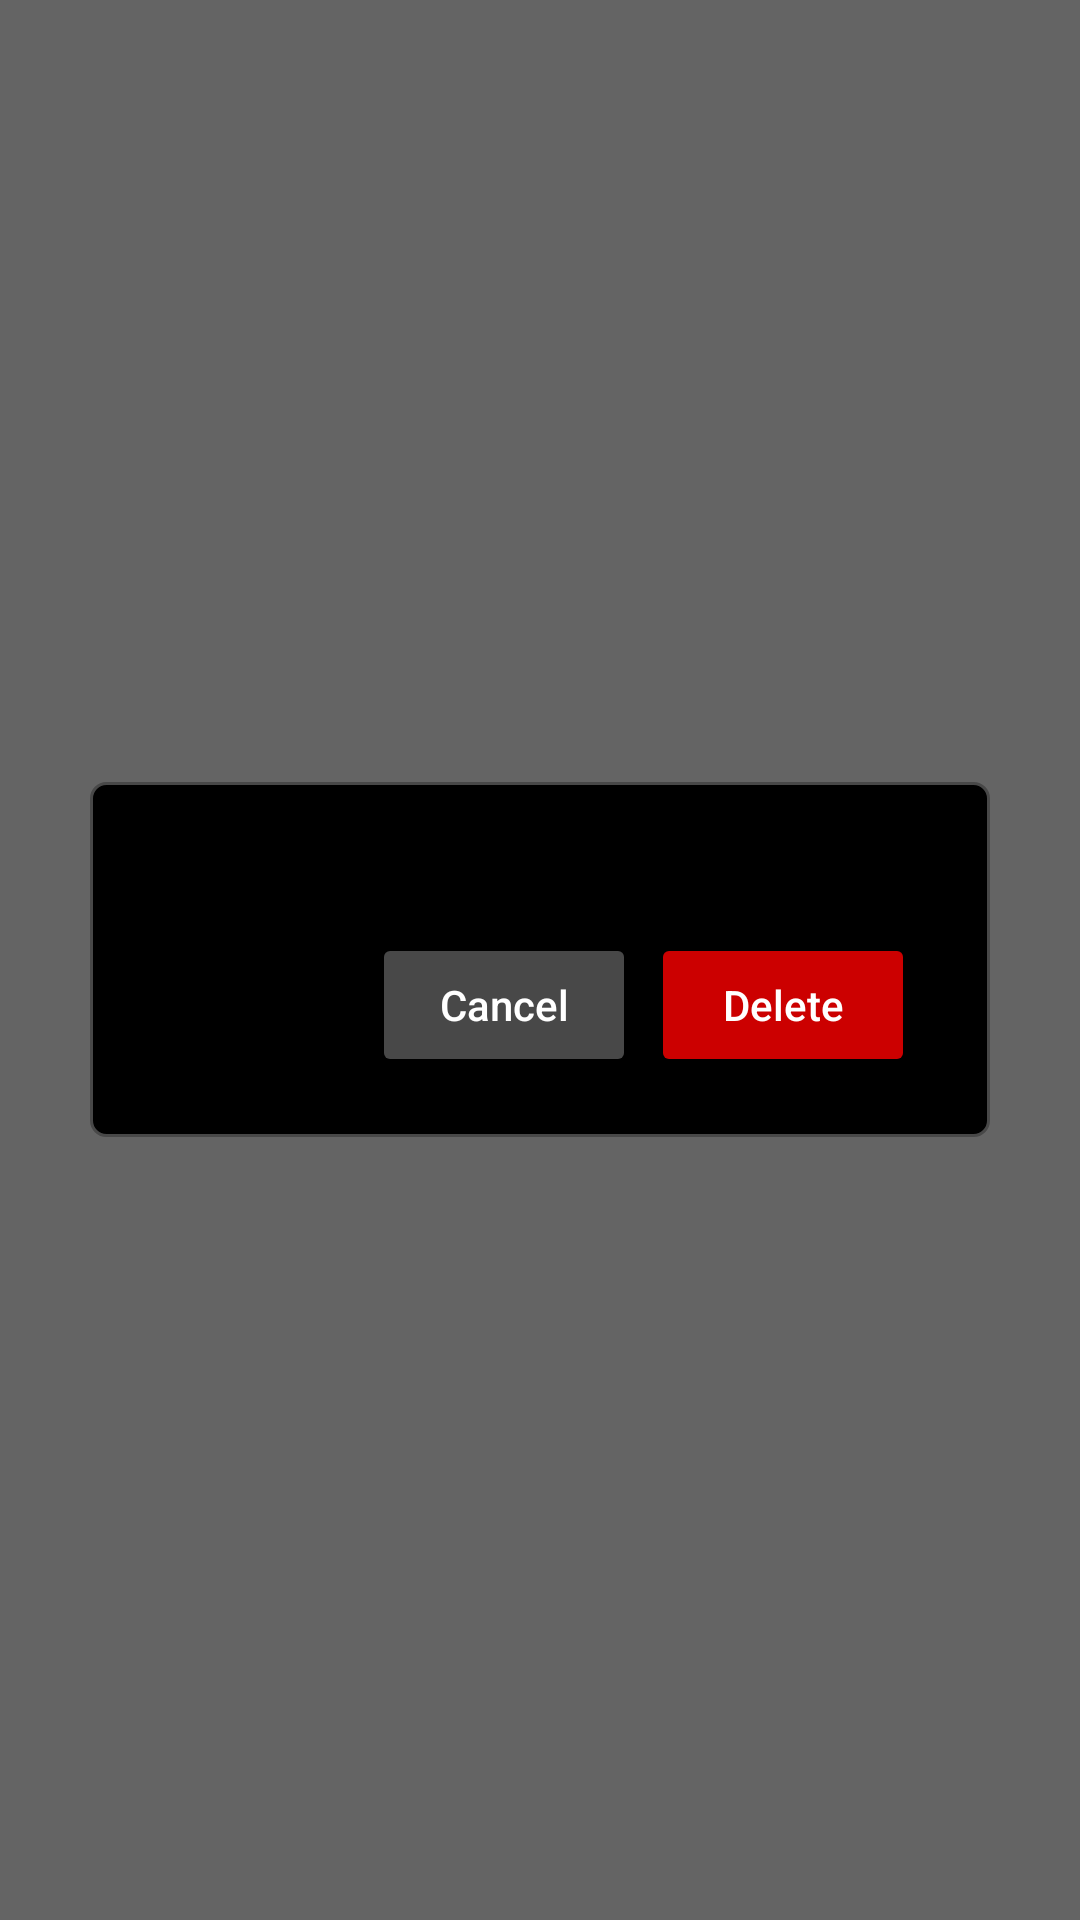

Android layout source for this screen:
<!-- AndroidManifest.xml: application theme FullScreen -->
<!-- res/layout/request_view.xml -->
<RelativeLayout xmlns:android="http://schemas.android.com/apk/res/android"
    xmlns:tools="http://schemas.android.com/tools"
    android:layout_width="match_parent"
    android:layout_height="match_parent">

    <RelativeLayout
        android:layout_width="match_parent"
        android:layout_height="match_parent"
        android:background="@color/blackFade"
        tools:ignore="UselessParent">

        <LinearLayout
            android:layout_width="match_parent"
            android:layout_height="wrap_content"
            android:background="@drawable/border_rad_black"
            android:layout_marginHorizontal="30dp"
            android:padding="20dp"
            android:layout_centerInParent="true"
            android:orientation="vertical">

            <TextView
                android:layout_width="match_parent"
                android:layout_height="wrap_content"
                android:id="@+id/textView"
                android:gravity="center"
                android:maxLines="2"
                android:ellipsize="end"
                android:layout_marginBottom="10dp"
                android:textColor="@color/ash"
                android:textSize="15sp"/>

            <LinearLayout
                android:layout_width="match_parent"
                android:layout_height="wrap_content"
                android:orientation="horizontal"
                android:gravity="end">

                <Button
                    android:layout_width="wrap_content"
                    android:layout_height="wrap_content"
                    android:id="@+id/cancelBtn"
                    android:backgroundTint="@color/blash5"
                    android:textColor="@color/white"
                    android:textAllCaps="false"
                    android:text="@string/cancel"
                    android:layout_marginEnd="5dp"
                    tools:ignore="ButtonStyle" />

                <Button
                    android:layout_width="wrap_content"
                    android:layout_height="wrap_content"
                    android:id="@+id/deleteBtn"
                    android:backgroundTint="@color/normalRed"
                    android:textColor="@color/white"
                    android:textAllCaps="false"
                    android:text="@string/delete"
                    android:layout_marginEnd="5dp"
                    tools:ignore="ButtonStyle"/>

            </LinearLayout>

        </LinearLayout>

    </RelativeLayout>

</RelativeLayout>
<!-- resources referenced by this layout -->
<resources>
  <color name="ash">#E5E5E5</color>
  <color name="blackFade">#99000000</color>
  <color name="blash5">#484848</color>
  <color name="normalRed">#CC0000</color>
  <color name="white">#FFFFFF</color>
  <!-- drawable border_rad_black (drawable) -->
  <?xml version="1.0" encoding="utf-8"?>
  <shape xmlns:android="http://schemas.android.com/apk/res/android">
  
      <solid android:color="@color/black"/>
      <stroke android:width="1dp" android:color="@color/blash5"/>
      <corners android:radius="5dp"/>
  
  </shape>
  <string name="cancel">Cancel</string>
  <string name="delete">Delete</string>
  <style name="FullScreen" parent="Theme.AppCompat.Light.NoActionBar">
          
          <item name="colorPrimary">@color/mainColor</item>
          <item name="colorPrimaryVariant">@color/mainColor</item>
          <item name="colorOnPrimary">@color/mainColor</item>
          
          <item name="colorSecondary">@color/mainColor</item>
          <item name="colorSecondaryVariant">@color/mainColor</item>
          <item name="colorOnSecondary">@color/mainColor</item>
          
          <item name="statusBarBackground" tools:targetApi="l">@color/mainColor</item>
          <item name="statusBarForeground" tools:targetApi="l">@color/mainColor</item>
          <item name="android:statusBarColor" tools:targetApi="l">@color/mainColor</item>
          <item name="android:navigationBarColor" tools:targetApi="l">@color/mainColor</item>
          
      </style>
  <color name="black">#000000</color>
  <color name="mainColor">#111111</color>
</resources>
